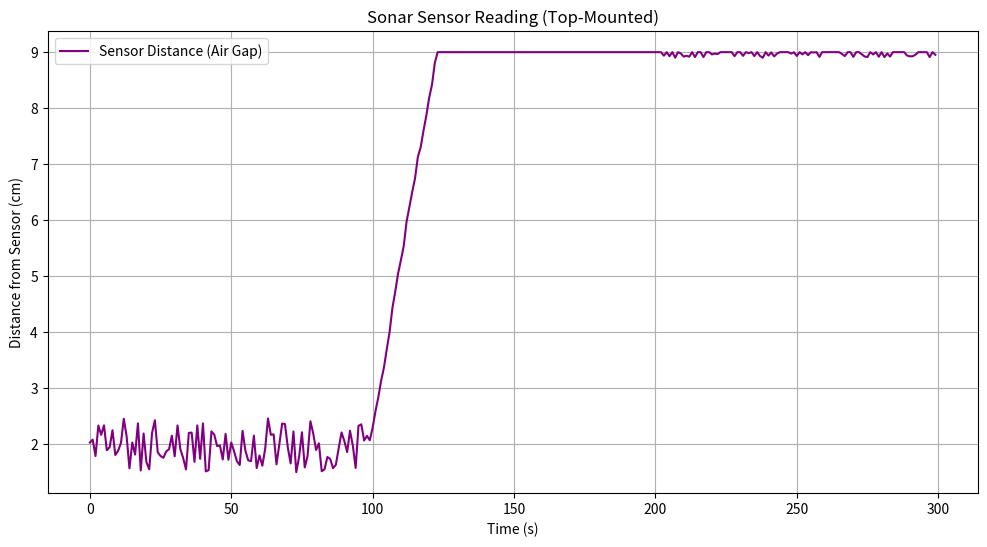
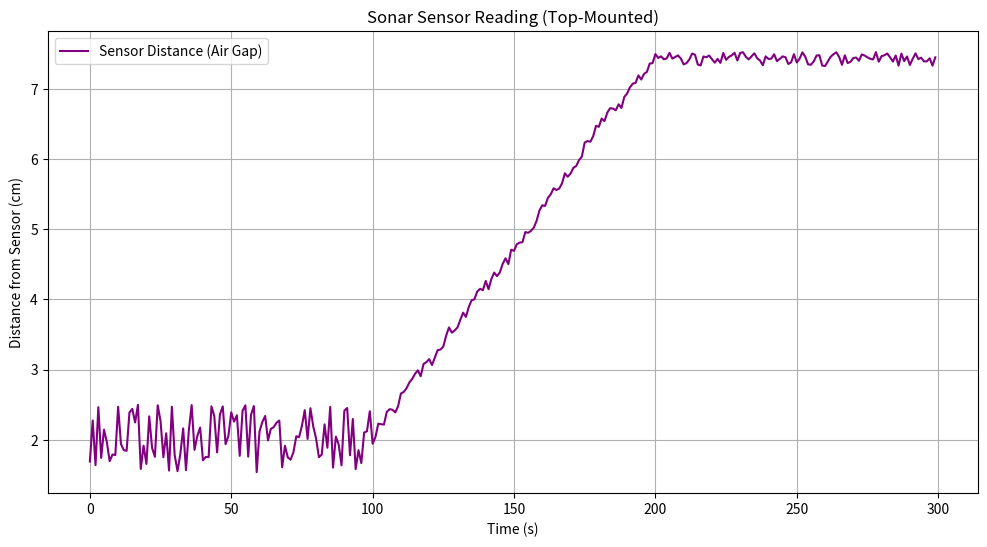
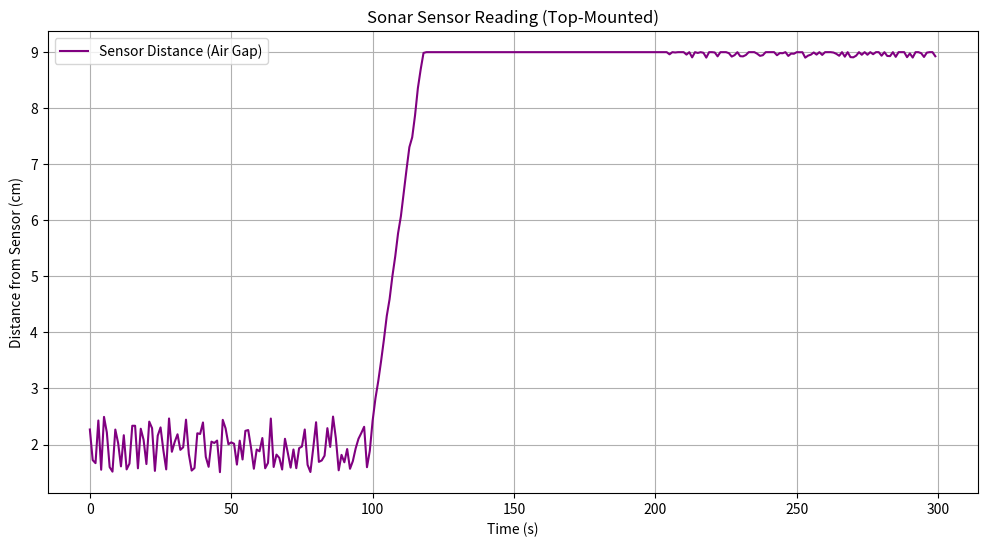

Here is the Python script that generated these plots, in order:
import numpy as np
import pandas as pd
import matplotlib.pyplot as plt
import os

def generate_sensor_data(bucket_height=9.0, duration_per_phase=100, freq=1):
    """
    bucket_height: Height of bucket in cm.
    Generates data with stable phases and leaking phases to train a robust model.
    """
    data_rows = []
    
    # --- Simulation Parameters ---
    # Distance from sensor to water (cm). 
    # 0 = Full to brim (theoretically), 9 = Empty.
    
    current_dist = 2.0 # Start with water near top (7cm water in 9cm bucket)
    
    # Phase 1: Stable Full (No Leak)
    for _ in range(duration_per_phase):
        noise = np.random.uniform(-0.5, 0.5) # +/- 5mm noise
        reading = current_dist + noise
        reading = max(0, min(reading, bucket_height))
        data_rows.append({'Sensor_Distance': reading, 'Leakage': False})
        
    # Phase 2: Leaking (Water level drops -> Distance increases)
    # We pick a RANDOM leak rate for this phase to make the model robust to different leak sizes
    base_leak_rate = np.random.uniform(0.05, 0.5) # Random rate between 0.05cm and 0.5cm per sample
    print("Simulating leak with base rate: {:.3f} cm/sample".format(base_leak_rate))
    for _ in range(duration_per_phase):
        current_dist += base_leak_rate
        # Add some randomness to the flow itself
        current_dist += np.random.uniform(-0.02, 0.02)
        
        noise = np.random.uniform(-0.1, 0.1)
        reading = current_dist + noise
        reading = max(0, min(reading, bucket_height))
        
        # If we hit bottom, stop leaking
        if current_dist >= bucket_height:
            current_dist = bucket_height
            data_rows.append({'Sensor_Distance': reading, 'Leakage': False})
        else:
            data_rows.append({'Sensor_Distance': reading, 'Leakage': True})

    # Phase 3: Stable Empty/Low (No Leak)
    # This is crucial so the model doesn't learn "High Distance = Leak"
    for _ in range(duration_per_phase):
        noise = np.random.uniform(-0.1, 0.1)
        reading = current_dist + noise
        reading = max(0, min(reading, bucket_height))
        data_rows.append({'Sensor_Distance': reading, 'Leakage': False})

    df = pd.DataFrame(data_rows)
    df['Time'] = df.index  # Add Time column for plotting
    
    # --- Feature Engineering ---
    # The model needs to know the RATE of change, not just absolute distance.
    df['Prev_Sensor_Distance'] = df['Sensor_Distance'].shift(1)
    df['Diff'] = df['Sensor_Distance'] - df['Prev_Sensor_Distance']
    
    # Fill NaN for the first row
    df = df.fillna(0)
    
    return df

def generate_large_dataset(num_episodes=50):
    all_data = []
    print(f"Generating {num_episodes} episodes with different leak rates...")
    
    for i in range(num_episodes):
        # Each call picks a new random leak rate internally
        df = generate_sensor_data(bucket_height=9.0, duration_per_phase=100)
        # Add an episode ID just in case we need to distinguish later (optional)
        df['Episode'] = i
        all_data.append(df)
        
    final_df = pd.concat(all_data, ignore_index=True)
    if not os.path.exists('sensor_data.csv'):
        final_df.to_csv('sensor_data.csv', index=False)
    else:
        # remove existing file to avoid appending duplicates
        os.remove('sensor_data.csv')
        final_df.to_csv('sensor_data.csv', index=False)
    print(f"Total data generated: {len(final_df)} samples. Saved to sensor_data.csv")
    return final_df

def plot_sensor_data(data):
    plt.figure(figsize=(12, 6))
    
    # Plotting Distance
    plt.plot(data['Time'], data['Sensor_Distance'], label='Sensor Distance (Air Gap)', color='purple')
    
    plt.title('Sonar Sensor Reading (Top-Mounted)')
    plt.xlabel('Time (s)')
    plt.ylabel('Distance from Sensor (cm)')

    
    plt.legend()
    plt.grid()
    plt.show()

if __name__ == "__main__":
    # Generate a large, diverse dataset for training
    data = generate_large_dataset(num_episodes=50)
    
    # Plot just the first episode to verify it looks correct
    first_episode = data[data['Episode'] == 0]
    second_episode = data[data['Episode'] == 1]
    third_episode = data[data['Episode'] == 2]
    plot_sensor_data(first_episode) # Commented out to avoid blocking execution
    plot_sensor_data(second_episode)
    plot_sensor_data(third_episode)
